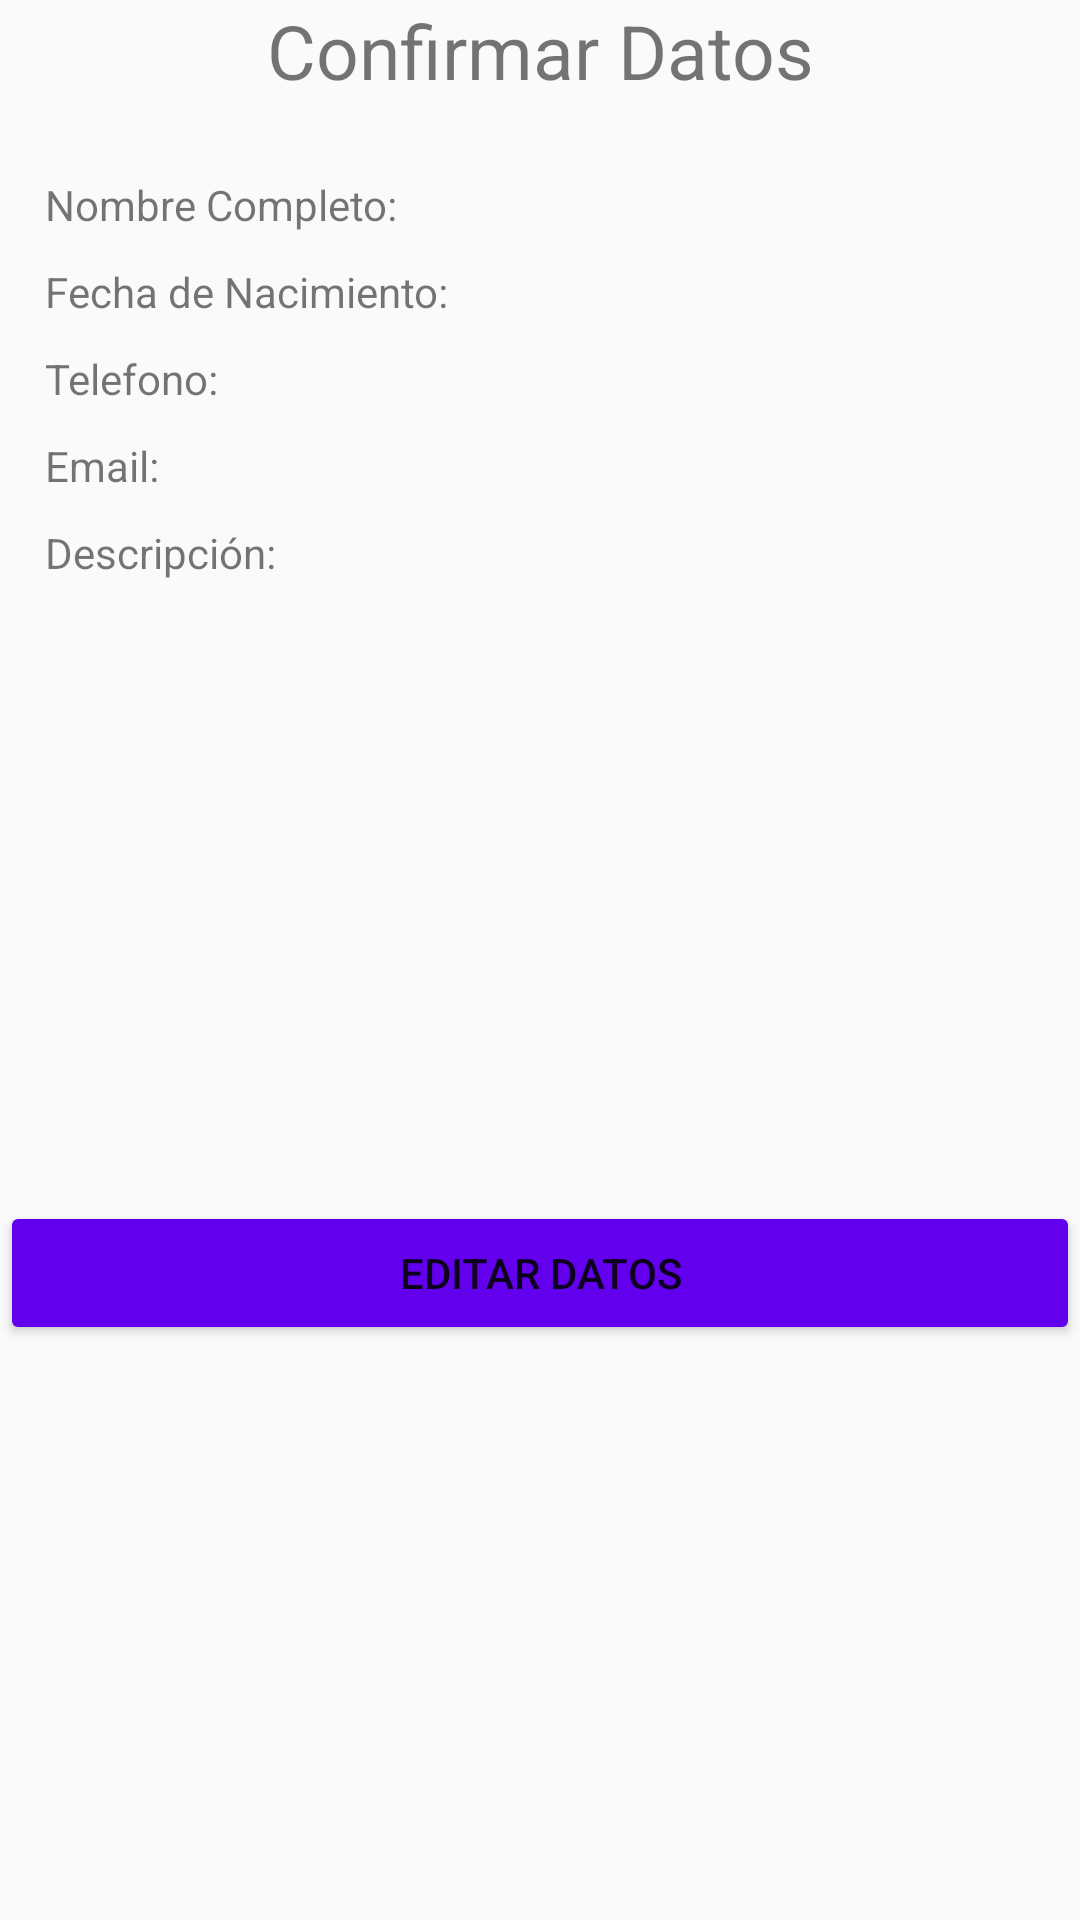

Reconstruct the res/layout file that produces this screen, plus the resources it refers to.
<!-- AndroidManifest.xml: application theme AppTheme -->
<!-- res/layout/activity_detalle_contacto.xml -->
<?xml version="1.0" encoding="utf-8"?>
<LinearLayout
    xmlns:android="http://schemas.android.com/apk/res/android"
    xmlns:app="http://schemas.android.com/apk/res-auto"
    xmlns:tools="http://schemas.android.com/tools"
    android:layout_width="match_parent"
    android:layout_height="match_parent"
    android:orientation="vertical"
    tools:context=".DetalleContacto">

    <LinearLayout
        android:layout_width="match_parent"
        android:layout_height="match_parent"
        android:orientation="vertical">

        <TextView
            android:layout_width="match_parent"
            android:layout_height="wrap_content"
            android:text="@string/confirmarDatos"
            android:textAlignment="center"
            android:textSize="@dimen/tvSize"
            />

        <LinearLayout
            android:layout_width="match_parent"
            android:layout_height="wrap_content"
            android:padding="@dimen/pad_general"
            android:orientation="vertical">

            <LinearLayout
                android:layout_width="match_parent"
                android:layout_height="wrap_content"
                android:paddingTop="@dimen/pad_top"
                android:orientation="horizontal">

            <TextView
                android:layout_width="wrap_content"
                android:layout_height="wrap_content"
                android:text="@string/tvNombreCompleto"/>

                <TextView
                    android:id="@+id/tvNombre"
                    android:layout_width="match_parent"
                    android:layout_height="wrap_content"
                    />

            </LinearLayout>

            <LinearLayout
                android:layout_width="match_parent"
                android:layout_height="wrap_content"
                android:paddingTop="@dimen/pad_top"
                android:orientation="horizontal">

                <TextView
                    android:layout_width="wrap_content"
                    android:layout_height="wrap_content"
                    android:text="@string/tvFechaNacimiento"/>

                <TextView
                    android:id="@+id/tvFecha"
                    android:layout_width="match_parent"
                    android:layout_height="wrap_content"
                    />

            </LinearLayout>

            <LinearLayout
                android:layout_width="match_parent"
                android:layout_height="wrap_content"
                android:paddingTop="@dimen/pad_top"
                android:orientation="horizontal">

                <TextView
                    android:layout_width="wrap_content"
                    android:layout_height="wrap_content"
                    android:text="@string/tvTelefono"/>

                <TextView
                    android:id="@+id/tvTelefono"
                    android:layout_width="match_parent"
                    android:layout_height="wrap_content"
                    />

            </LinearLayout>

            <LinearLayout
                android:layout_width="match_parent"
                android:layout_height="wrap_content"
                android:paddingTop="@dimen/pad_top"
                android:orientation="horizontal">

                <TextView
                    android:layout_width="wrap_content"
                    android:layout_height="wrap_content"
                    android:text="@string/tvEmail"/>

                <TextView
                    android:id="@+id/tvEmail"
                    android:layout_width="match_parent"
                    android:layout_height="wrap_content"
                    />

            </LinearLayout>
            <LinearLayout
                android:layout_width="match_parent"
                android:layout_height="wrap_content"
                android:paddingTop="@dimen/pad_top"
                android:orientation="horizontal">

                <TextView
                    android:layout_width="wrap_content"
                    android:layout_height="wrap_content"
                    android:text="@string/tvDescripcion"/>

                <TextView
                    android:id="@+id/tvDescripcion"
                    android:layout_width="match_parent"
                    android:layout_height="wrap_content"
                    />

            </LinearLayout>

        </LinearLayout>

        <LinearLayout
            android:layout_width="match_parent"
            android:layout_height="match_parent">

            <Button
                android:id="@+id/btnEditarDatos"
                android:layout_width="match_parent"
                android:layout_height="wrap_content"
                android:text="@string/btnEditarDatos"
                android:theme="@style/ButtonGeneral"
                android:layout_gravity="center"/>
        </LinearLayout>

    </LinearLayout>

</LinearLayout>
<!-- resources referenced by this layout -->
<resources>
  <dimen name="pad_general">15dp</dimen>
  <dimen name="pad_top">10dp</dimen>
  <dimen name="tvSize">25sp</dimen>
  <string name="btnEditarDatos">Editar Datos</string>
  <string name="confirmarDatos">Confirmar Datos</string>
  <string name="tvDescripcion">Descripción: </string>
  <string name="tvEmail">Email: </string>
  <string name="tvFechaNacimiento">Fecha de Nacimiento: </string>
  <string name="tvNombreCompleto">Nombre Completo: </string>
  <string name="tvTelefono">Telefono: </string>
  <style name="ButtonGeneral" parent="Theme.AppCompat.DayNight.NoActionBar">
          <item name="colorButtonNormal">@color/colorPrimary</item>
          <item name="colorControlHighlight">@color/colorPrimaryDark</item>
      </style>
  <style name="AppTheme" parent="Theme.AppCompat.Light.DarkActionBar">
          
          <item name="colorPrimary">@color/colorPrimary</item>
          <item name="colorPrimaryDark">@color/colorPrimaryDark</item>
          <item name="colorAccent">@color/colorAccent</item>
      </style>
  <!-- not gathered from this repository: default colours our renderer supplied (Android Studio template values) -->
  <color name="colorPrimary">#FF6200EE</color>
  <color name="colorPrimaryDark">#FF3700B3</color>
  <color name="colorAccent">#FF03DAC5</color>
</resources>
